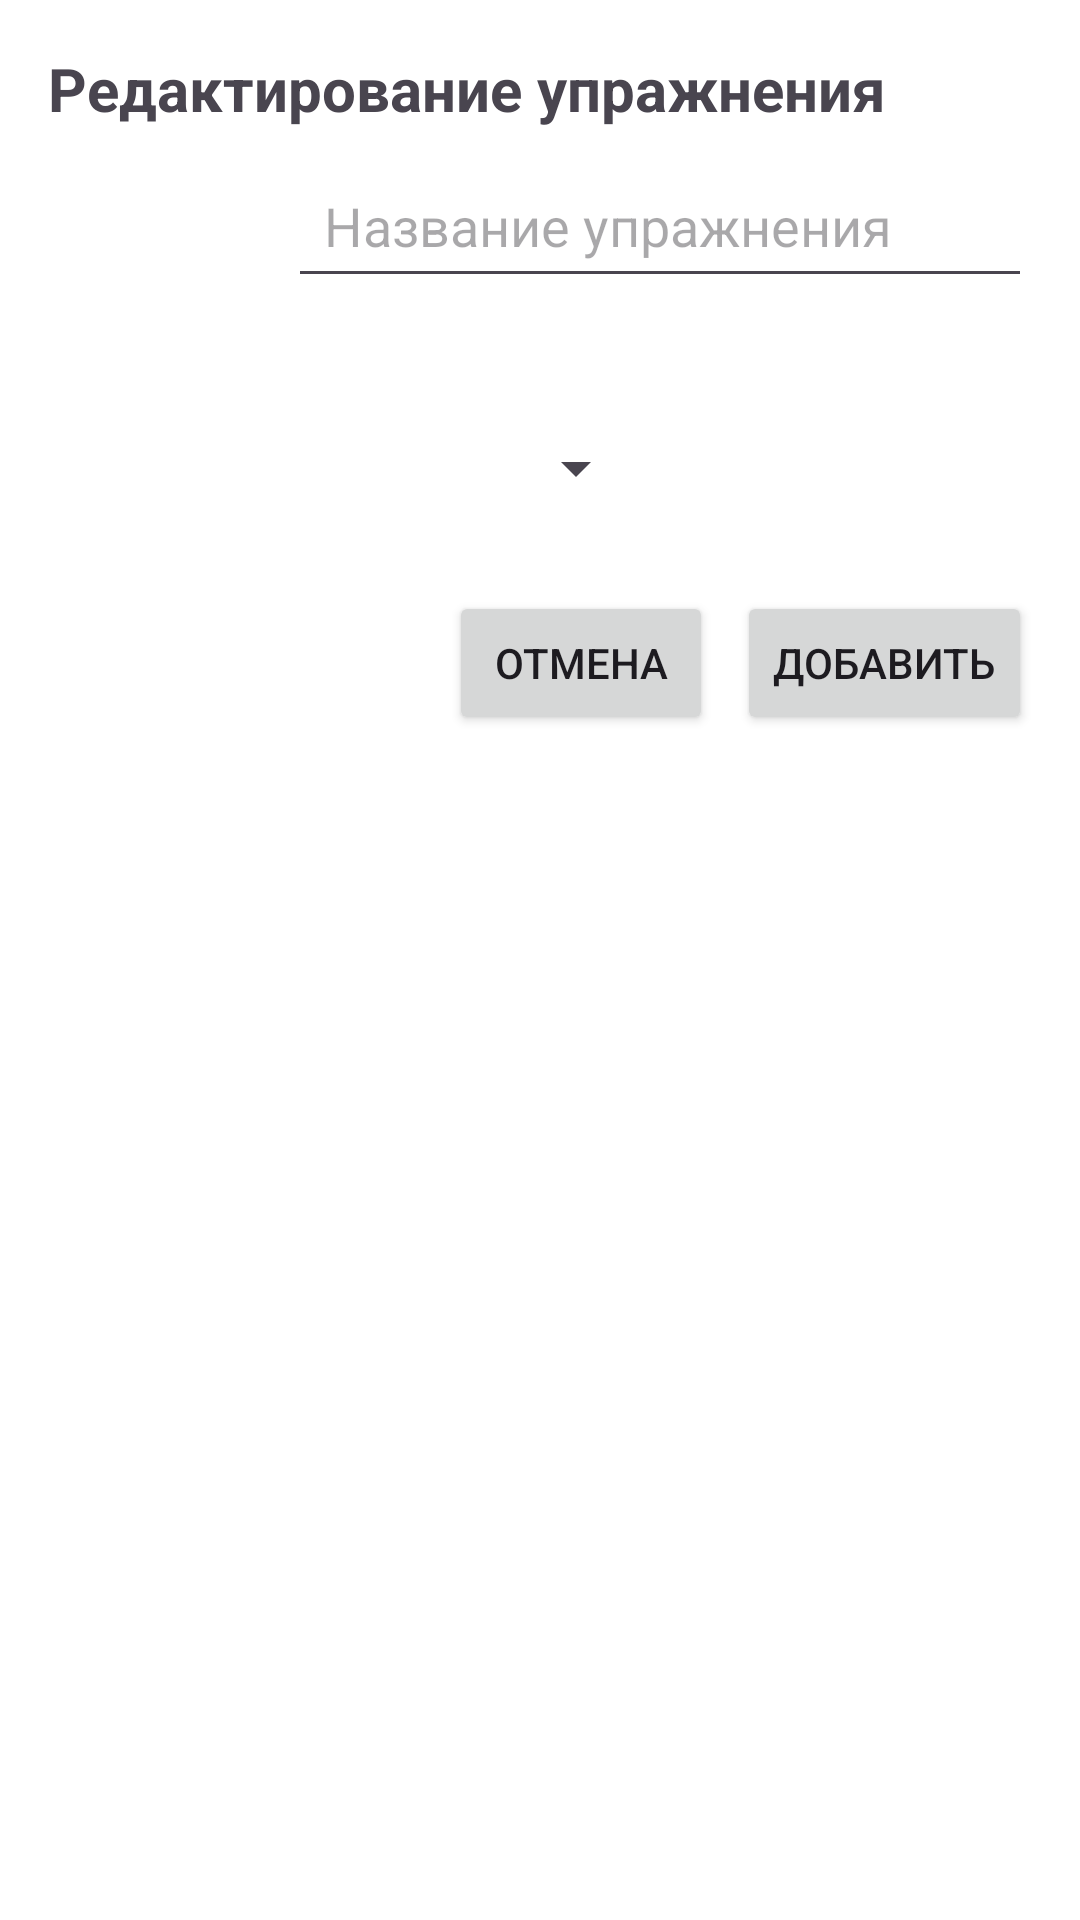

Write the Android layout XML for this screen, with the resource values it uses.
<!-- AndroidManifest.xml: application theme Theme.WorkautHelper -->
<!-- res/layout/dialog_add_exercise.xml -->
<?xml version="1.0" encoding="utf-8"?>
<LinearLayout xmlns:android="http://schemas.android.com/apk/res/android"
    android:layout_width="match_parent"
    android:layout_height="wrap_content"
    android:orientation="vertical"
    android:padding="16dp"
    android:background="@android:color/white"> 

    
    <TextView
        android:layout_width="match_parent"
        android:layout_height="wrap_content"
        android:text="Редактирование упражнения"
        android:textSize="20sp"
        android:textStyle="bold"
        android:paddingBottom="8dp" /> 

    
    <LinearLayout
        android:layout_width="match_parent"
        android:layout_height="wrap_content"
        android:orientation="horizontal"
        android:paddingBottom="16dp"> 

        
        <ImageView
            android:id="@+id/edit_exercise_image"
            android:layout_width="64dp"
            android:layout_height="64dp"
            android:contentDescription="Изображение упражнения"
            android:layout_marginEnd="16dp" />

        
        <EditText
            android:id="@+id/edit_exercise_name"
            android:layout_width="0dp"
            android:layout_height="wrap_content"
            android:layout_weight="1"
            android:hint="Название упражнения"
            android:minHeight="48dp"
            android:padding="12dp" />
        
    </LinearLayout>

    <LinearLayout
        android:layout_width="match_parent"
        android:layout_height="wrap_content"
        android:orientation="horizontal"
        android:layout_marginBottom="16dp"> 

        
        <Spinner
            android:id="@+id/category_spinner"
            android:layout_width="200dp"
            android:layout_height="50dp"
            android:layout_gravity="end" /> 
    </LinearLayout>

    
    <LinearLayout
        android:layout_width="match_parent"
        android:layout_height="wrap_content"
        android:orientation="horizontal"
        android:gravity="end"> 

        
        <Button
            android:id="@+id/cancel_button"
            android:layout_width="wrap_content"
            android:layout_height="wrap_content"
            android:text="Отмена"
            android:layout_marginEnd="8dp" /> 

        
        <Button
            android:id="@+id/add_button"
            android:layout_width="wrap_content"
            android:layout_height="wrap_content"
            android:text="Добавить" />
    </LinearLayout>
</LinearLayout>
<!-- resources referenced by this layout -->
<resources>
  <style name="Theme.WorkautHelper" parent="Base.Theme.WorkautHelper" />
  <style name="Base.Theme.WorkautHelper" parent="Theme.Material3.DayNight.NoActionBar">
          
          
      </style>
</resources>
